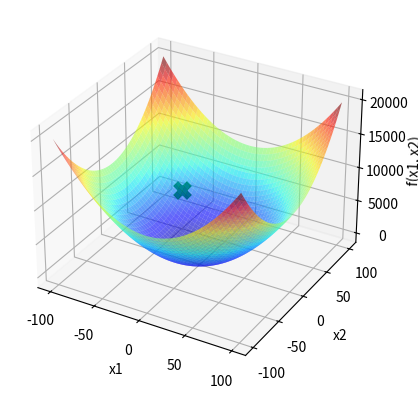

Source code (Python):
import statistics
import numpy as np
import matplotlib.pyplot as plt

def f(x1, x2):  # domínio |-100 , 100|
    return x1**2 + x2**2

x1 = np.linspace(-100, 100, 1000)
X1, X2 = np.meshgrid(x1, x1)
Y = f(X1, X2)


fig = plt.figure()
ax = fig.add_subplot(111, projection='3d')
ax.plot_surface(X1, X2, Y, cmap='jet', alpha=0.6)


ax.set_xlabel('x1')
ax.set_ylabel('x2')
ax.set_zlabel('f(x1, x2)')

moda_x1 = []
moda_x2 = []
moda_f = []

p = 0
while p < 100:
    itMax = 1000
    xl = [-100,-100]
    xu = [100,100]
    Localsigma = 1
    LocalXbest1 = np.random.uniform(xl[0],xu[0])
    LocalXbest2 = np.random.uniform(xl[1],xu[1])
    Fbest = f(LocalXbest1,LocalXbest2)
    i=0
    contador = 0
    while(i<itMax and contador <= 100):
        n = np.random.normal(0,Localsigma)
        Xcand1 = LocalXbest1 + n
        Xcand2 = LocalXbest2 + n
    # Verificar a violação da restrição em caixa.
        if Xcand1 < xl[0]:
            Xcand1 = xl[0]
        if Xcand1 > xu[0]:
            Xcand1 = xu[0]
        if Xcand2 < xl[1]:      #Essa verificação deve estra errada
            Xcand2 = xl[1]
        if Xcand2 > xu[1]:
            Xcand2 = xu[1]
        # AcabouVerificação
        Fcand = f(Xcand1,Xcand2)
        if(Fcand < Fbest):
            contador =0
            LocalXbest1 = Xcand1
            LocalXbest2 = Xcand2
            Fbest = Fcand
        else:
            contador += 1
        i+=1
    
    moda_x1.append(LocalXbest1)
    moda_x2.append(LocalXbest2)
    moda_f.append(Fbest)
    p+=1

# Calcula a moda
moda_x1 = np.array(moda_x1)
moda_x2 = np.array(moda_x2)
moda_f = np.array(moda_f)

moda_x1_final = statistics.mode(moda_x1)
moda_x2_final = statistics.mode(moda_x2)
moda_f_final = statistics.mode(moda_f)

# Plota a moda no gráfico
ax.scatter(moda_x1_final, moda_x2_final, moda_f_final, marker='x', color='green', s=100, linewidths=5)
plt.show()